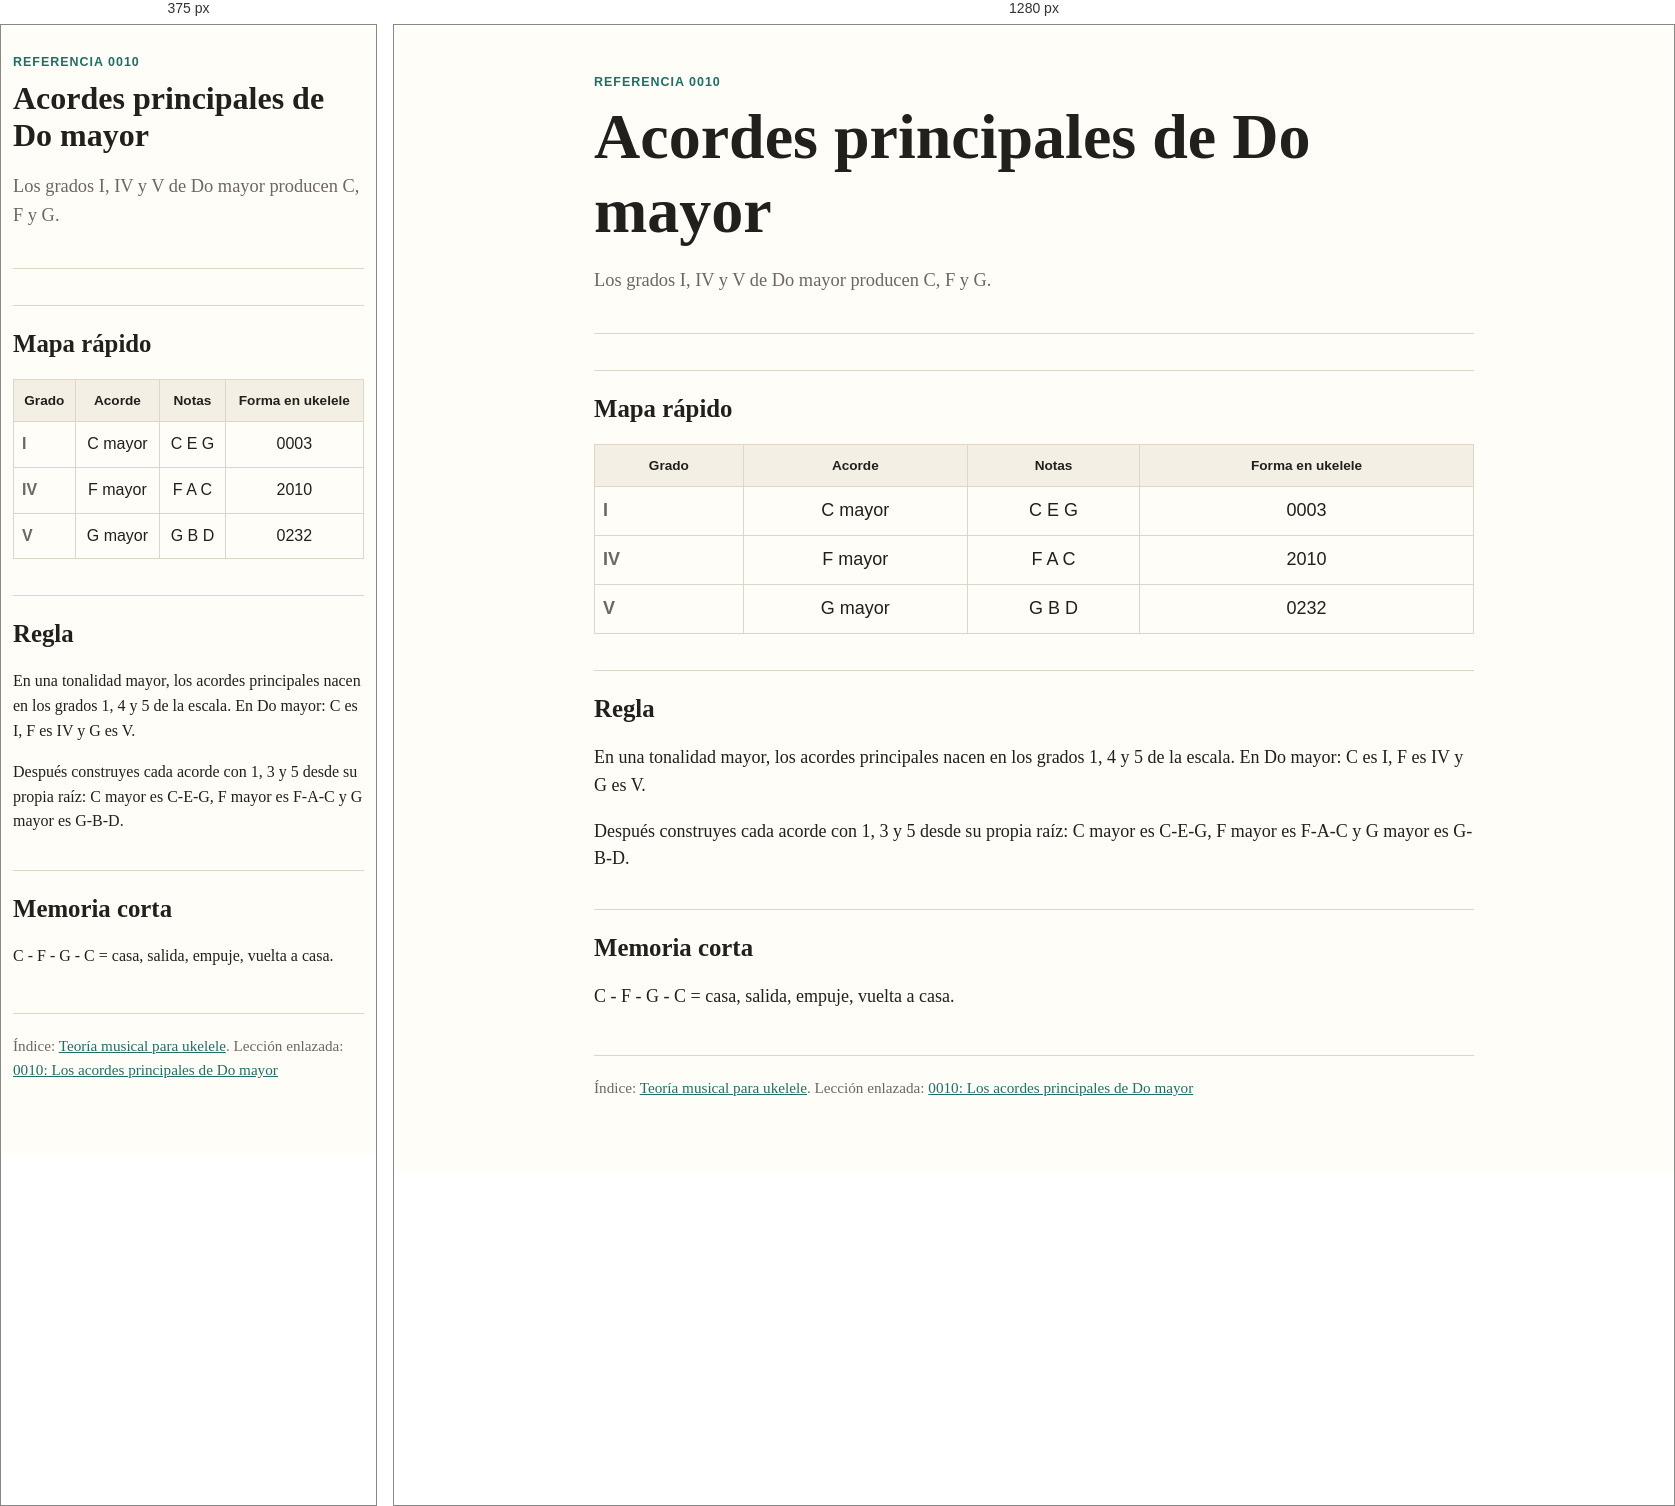
Rendered at 375 px and 1280 px, left to right.

<!-- file: 0010-acordes-principales-de-do-mayor.html -->
<!doctype html>
<html lang="es">
  <head>
    <meta charset="utf-8">
    <meta name="viewport" content="width=device-width, initial-scale=1">
    <title>Acordes principales de Do mayor</title>
    <link rel="stylesheet" href="../assets/course.css">
  </head>
  <body>
    <main>
      <header>
        <div class="eyebrow">Referencia 0010</div>
        <h1>Acordes principales de Do mayor</h1>
        <p class="lede">Los grados I, IV y V de Do mayor producen C, F y G.</p>
      </header>

      <h2>Mapa rápido</h2>
      <table class="fretboard">
        <thead>
          <tr><th>Grado</th><th>Acorde</th><th>Notas</th><th>Forma en ukelele</th></tr>
        </thead>
        <tbody>
          <tr><td>I</td><td>C mayor</td><td>C E G</td><td>0003</td></tr>
          <tr><td>IV</td><td>F mayor</td><td>F A C</td><td>2010</td></tr>
          <tr><td>V</td><td>G mayor</td><td>G B D</td><td>0232</td></tr>
        </tbody>
      </table>

      <h2>Regla</h2>
      <p>En una tonalidad mayor, los acordes principales nacen en los grados 1, 4 y 5 de la escala. En Do mayor: C es I, F es IV y G es V.</p>
      <p>Después construyes cada acorde con 1, 3 y 5 desde su propia raíz: C mayor es C-E-G, F mayor es F-A-C y G mayor es G-B-D.</p>

      <h2>Memoria corta</h2>
      <p>C - F - G - C = casa, salida, empuje, vuelta a casa.</p>

      <footer>
        Índice: <a target="_blank" rel="noopener" href="../index.html">Teoría musical para ukelele</a>. Lección enlazada: <a target="_blank" rel="noopener" href="../lessons/0010-los-acordes-principales-de-do-mayor.html">0010: Los acordes principales de Do mayor</a>
      </footer>
    </main>
  </body>
</html>


/* @media block from course.css */
@media (max-width: 640px) {
  body {
    font-size: 16px;
  }

  main {
    width: min(100% - 24px, 880px);
    padding-top: 28px;
  }

  .note-strip {
    grid-template-columns: repeat(4, minmax(0, 1fr));
  }
}